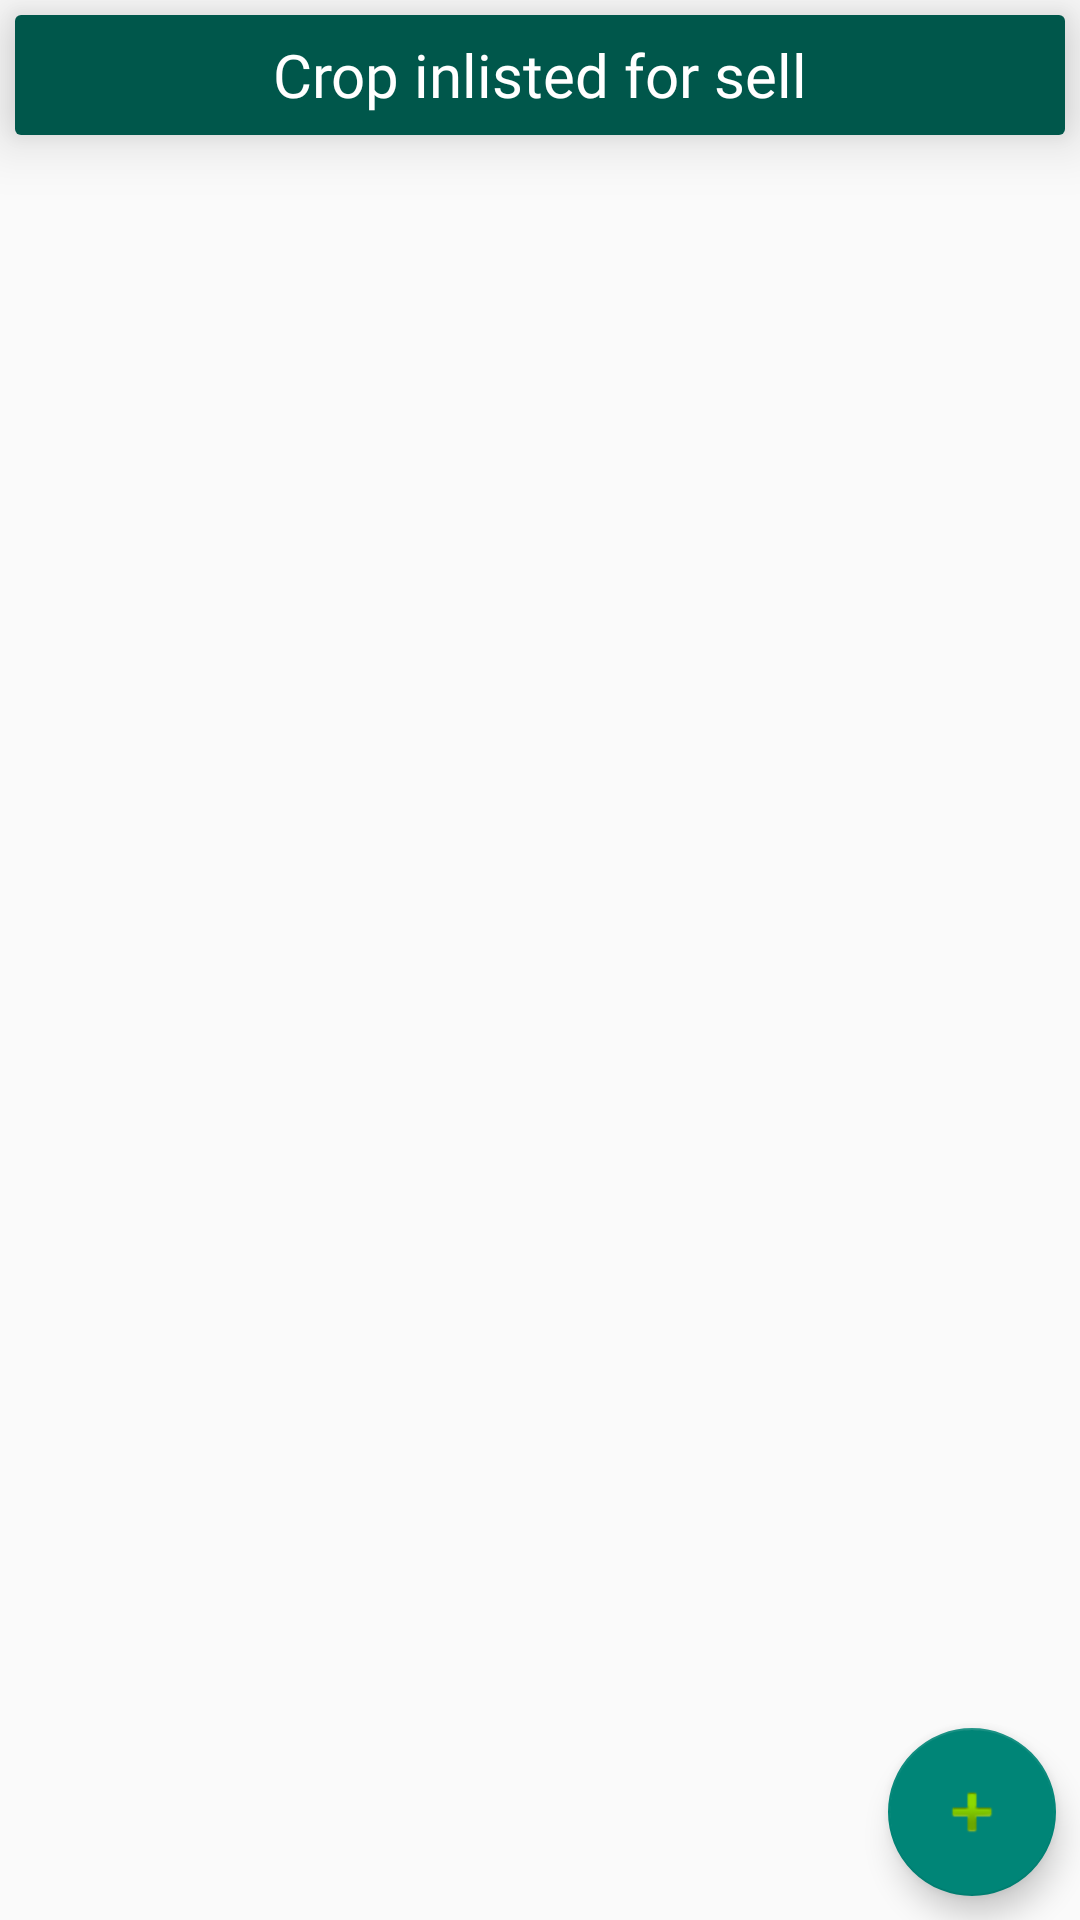

Reconstruct the res/layout file that produces this screen, plus the resources it refers to.
<!-- AndroidManifest.xml: activity theme AppTheme.NoActionBar -->
<!-- res/layout/activity_selling.xml -->
<?xml version="1.0" encoding="utf-8"?>
<RelativeLayout
    xmlns:android="http://schemas.android.com/apk/res/android"
    xmlns:app="http://schemas.android.com/apk/res-auto"
    xmlns:tools="http://schemas.android.com/tools"
    android:layout_width="match_parent"
    android:layout_height="match_parent"
  >


    <android.support.v7.widget.CardView
        android:id="@+id/card_view"
        android:layout_width="match_parent"
        android:layout_height="wrap_content"
        android:layout_margin="5dp"
        app:cardElevation="12dp"
        >
        <TextView
            android:layout_width="match_parent"
            android:layout_height="40dp"
            android:text="Crop inlisted for sell"
            android:textSize="20dp"
            android:fontFamily="@font/lato_bold"
            android:gravity="center"
            android:textColor="#ffffff"
            android:background="@color/colorPrimaryDark"

            />

    </android.support.v7.widget.CardView>
    <android.support.v7.widget.RecyclerView
        android:layout_below="@+id/card_view"
        android:layout_marginTop="15dp"
        android:id="@+id/sellrecyclerview"
        android:layout_width="match_parent"
        android:layout_height="match_parent"
        />

    <android.support.design.widget.FloatingActionButton
        android:id="@+id/fab"
        android:layout_width="wrap_content"
        android:layout_height="wrap_content"
        android:layout_alignParentBottom="true"
        android:layout_alignParentEnd="true"
        android:layout_margin="8dp"
        app:srcCompat="@android:drawable/ic_input_add" />

</RelativeLayout>
<!-- resources referenced by this layout -->
<resources>
  <color name="colorPrimaryDark">#00574B</color>
  <style name="AppTheme.NoActionBar">
          <item name="windowActionBar">false</item>
          <item name="windowNoTitle">true</item>
      </style>
</resources>
